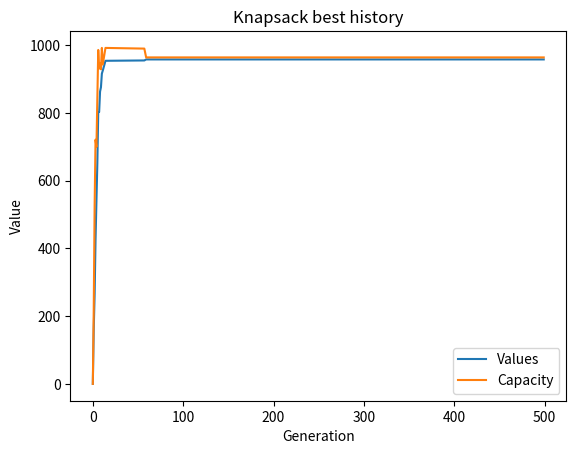

Python code for this plot:
import random
import matplotlib.pyplot as plt


GENERATIONS = 500
POPULATION = 100
TOTAL_ITEMS = 20
BAG_CAPACITY = 1000
MUTATION_PROB = 0.01
ELITISM = 10


def plot_best_history(best_history, save_path=None):
    plt.figure()
    
    x_coord, values, weights = zip(*best_history)
    
    y_coord = values
    plt.plot(x_coord, y_coord, label='Values')
    
    y_coord = weights
    plt.plot(x_coord, y_coord, label='Capacity')
    
    plt.title('Knapsack best history')
    plt.legend()
    plt.xlabel('Generation')
    plt.ylabel('Value')
    
    if save_path:
        plt.savefig(save_path)
        
    plt.show()


def print_items(items):
    for item in items:
        print(item)


class Item:
    def __init__(self, weight, value, name):
        self.weight = weight
        self.value = value
        self.name = name
        
    def __repr__(self):
        return f'Item {self.name} Value:{self.value} Weight:{self.weight}'
        
    @classmethod
    def from_random_items(cls, n, min_value=10, max_value=100, min_weight=10, max_weight=BAG_CAPACITY // 5):
        items = []
        
        for i in range(n):
            value = random.randrange(min_value, max_value)
            weight = random.randrange(min_weight, max_weight)
            name = str(i)
            
            item = Item(weight, value, name)
            items.append(item)
            
        return items


class Genome:
    ITEMS = []
    def __init__(self, chromosome):
        self.chromosome = chromosome
        
    def get_fitness(self):
        fitness = 0
        total_weight = 0
        
        for i in range(len(self.chromosome)):
            gene = self.chromosome[i]
            if gene == 1:
                item = self.ITEMS[i]
                fitness += item.value
                total_weight += item.weight
        
        if total_weight > BAG_CAPACITY:
            fitness = 0
            
        return fitness
    
    def get_weight(self):
        total_weight = 0
        
        for i in range(len(self.chromosome)):
            gene = self.chromosome[i]
            if gene == 1:
                item = self.ITEMS[i]
                total_weight += item.weight
        
        return total_weight
    
    def mutate(self, prob):
        for i in range(len(self.chromosome)):
            if random.random() < prob:
                self.chromosome[i] = int(not self.chromosome[i])
    
    def print_items(self):
        for i, gene in enumerate(self.chromosome):
            if gene == 1:
                item = self.ITEMS[i]
                print(item)
    
    @classmethod
    def crossover(cls, genome1_x, genome2_x):
        crossover_point = random.randrange(TOTAL_ITEMS)
        child1_x = genome1_x[:crossover_point] + genome2_x[crossover_point:]
        child2_x = genome2_x[:crossover_point] + genome1_x[crossover_point:]
        
        return Genome(child1_x), Genome(child2_x)
        
    @classmethod
    def crossover_2p(cls, genome1_x, genome2_x):
        points = random.sample(range(TOTAL_ITEMS), k=2)
        points.sort()
        point1, point2 = points
        child1_x = genome1_x[:point1] + genome2_x[point1:point2] + genome1_x[point2:]
        child2_x = genome2_x[:point1] + genome1_x[point1:point2] + genome2_x[point2:]
        
        return Genome(child1_x), Genome(child2_x)
        

class Population:
    def __init__(self, size):
        self.size = size
        self.genomes = []
        self._initialize()
        
    def _initialize(self):
        for _ in range(self.size):
            chromosome = [random.randrange(1) for _ in range(TOTAL_ITEMS)]
            genome = Genome(chromosome)
            self.genomes.append(genome)
    
    def generate_next_generation(self):
        next_gen_genomes = []
        
        parents_n = (POPULATION - ELITISM) * 2
        parents = self._select_parents(parents_n)
        
        for i in range(0, parents_n, 2):
            parent1 = parents[i]
            parent2 = parents[i + 1]
            child1, child2 = Genome.crossover_2p(parent1.chromosome, parent2.chromosome)
            child1.mutate(MUTATION_PROB)
            child2.mutate(MUTATION_PROB)
            next_gen_genomes.append(child1)
            next_gen_genomes.append(child2)
            
        elites = self._get_elites(ELITISM)
        next_gen_genomes.extend(elites)
        self.genomes = next_gen_genomes
        
        return elites[0]
    
    def _get_elites(self, elitism):
        genomes = [(g, g.get_fitness()) for g in self.genomes]
        key = lambda x: x[1]
        genomes.sort(key=key, reverse=True)
        genomes = genomes[:elitism]
        genomes = [g[0] for g in genomes]
        
        return genomes
    
    def _select_parents(self, n):
        genomes = [(g, g.get_fitness()) for g in self.genomes]
        key = lambda x: x[1]
        genomes.sort(key=key, reverse=True)
        genomes = genomes[:POPULATION // 4]
        genomes = [g[0] for g in genomes]
        
        parents = random.choices(genomes, k=n)
        
        return parents
        

if __name__ == '__main__':
    seed = None
    random.seed(seed)
    
    population = Population(POPULATION)
    items = Item.from_random_items(TOTAL_ITEMS)
    Genome.ITEMS = items
    
    overall_best = None
    overall_best_fitness = 0
    best_history = []
    
    for i in range(GENERATIONS):
        best = population.generate_next_generation()
        best_fitness = best.get_fitness()
        
        if overall_best is None:
            overall_best = best
            overall_best_fitness = best_fitness
            best_history.append((i, best_fitness, best.get_weight()))
        else:
            if best_fitness > overall_best_fitness:
                overall_best = best
                overall_best_fitness = best_fitness
                best_history.append((i, best_fitness, best.get_weight()))
                
        print('Generation:', i, 'Best Fitness:', overall_best_fitness, overall_best.chromosome)
    
    print('All items')
    print_items(items)
    print()
    
    print('Overall Best Fitness:', overall_best_fitness, overall_best.chromosome)
    overall_best.print_items()
    print('Total weight', overall_best.get_weight())
    
    best_history.append((i, best_fitness, best.get_weight()))
    plot_best_history(best_history)